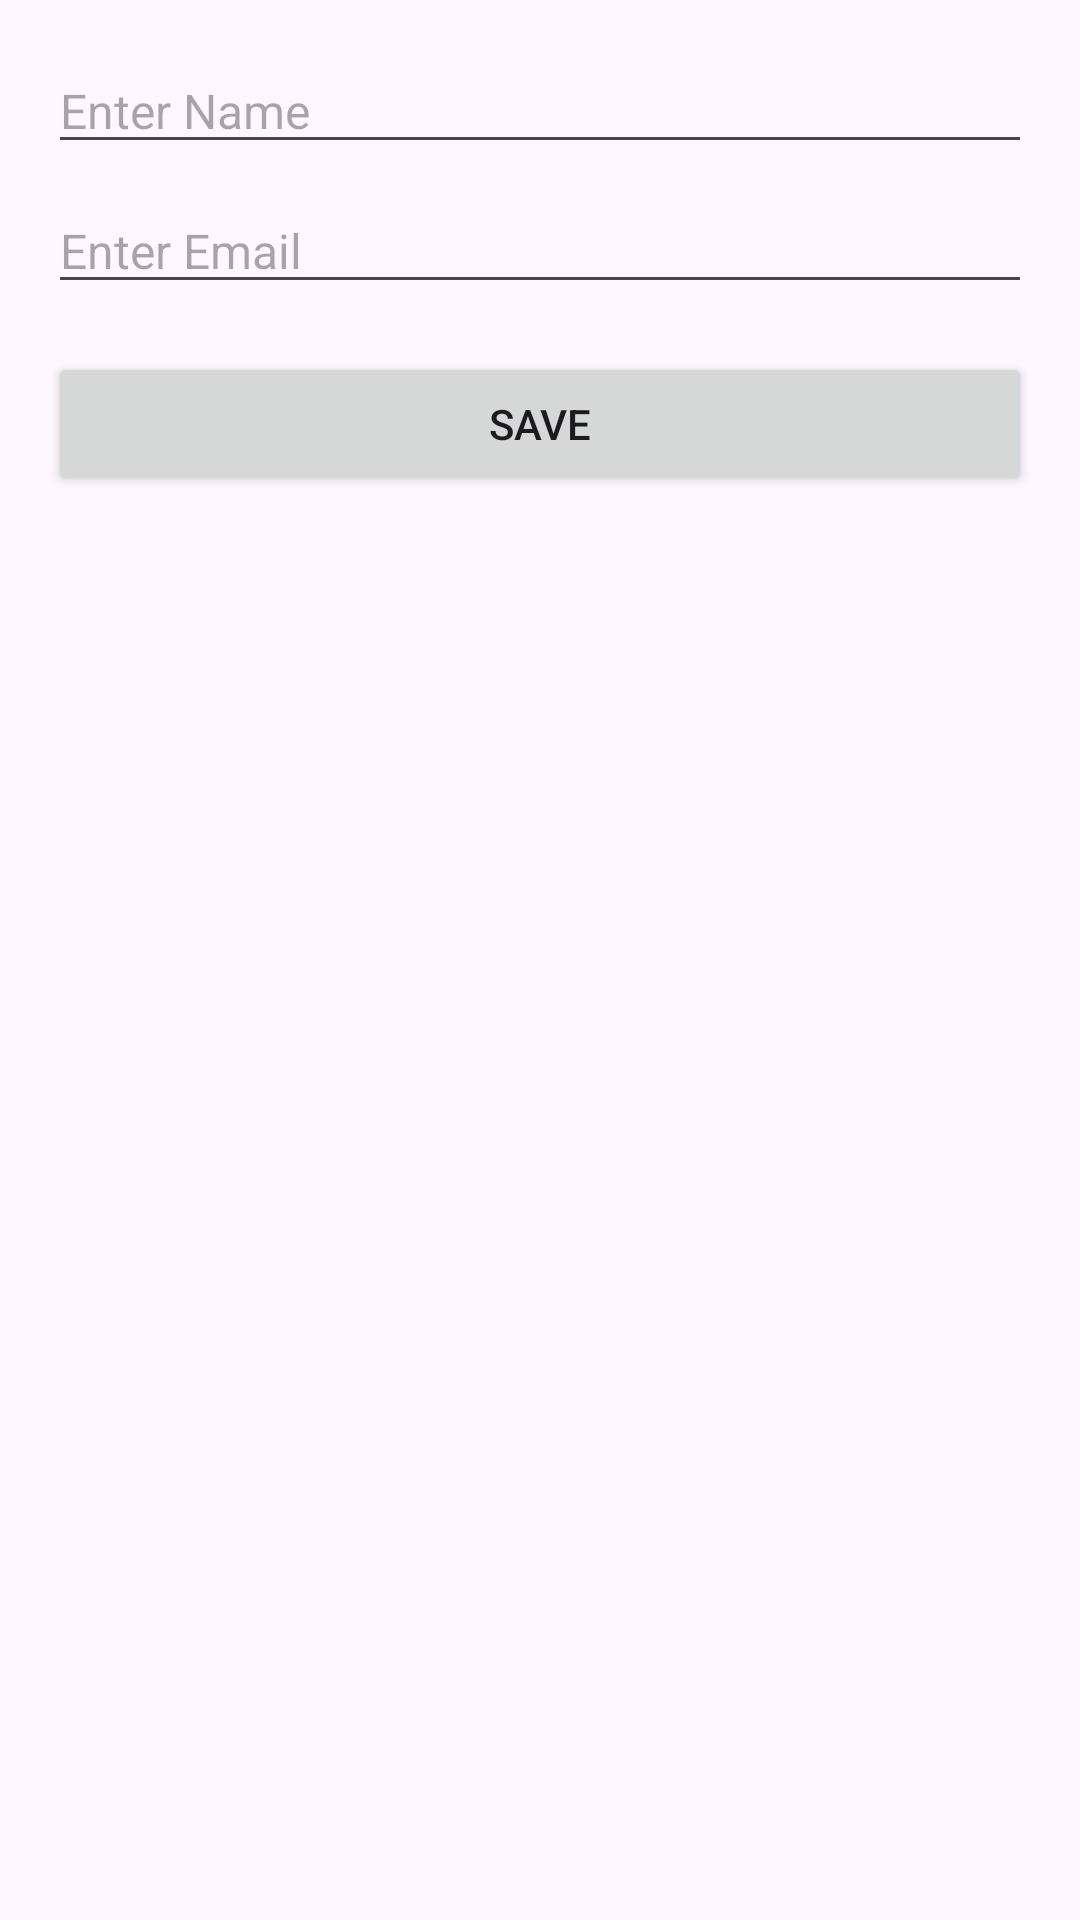

Write the Android layout XML for this screen, with the resource values it uses.
<!-- AndroidManifest.xml: application theme Theme.SimpleMVVMRecyclerView -->
<!-- res/layout/activity_update_user.xml -->
<?xml version="1.0" encoding="utf-8"?>
<LinearLayout
    xmlns:android="http://schemas.android.com/apk/res/android"
    android:layout_width="match_parent"
    android:layout_height="match_parent"
    android:orientation="vertical"
    android:padding="16dp">

    <EditText
        android:id="@+id/etName"
        android:layout_width="match_parent"
        android:layout_height="wrap_content"
        android:hint="Enter Name"
        android:textSize="16sp" />

    <EditText
        android:id="@+id/etEmail"
        android:layout_width="match_parent"
        android:layout_height="wrap_content"
        android:hint="Enter Email"
        android:textSize="16sp"
        android:layout_marginTop="8dp" />

    <Button
        android:id="@+id/btnSave"
        android:layout_width="match_parent"
        android:layout_height="wrap_content"
        android:text="Save"
        android:layout_marginTop="16dp" />
</LinearLayout>
<!-- resources referenced by this layout -->
<resources>
  <style name="Theme.SimpleMVVMRecyclerView" parent="Base.Theme.SimpleMVVMRecyclerView" />
  <style name="Base.Theme.SimpleMVVMRecyclerView" parent="Theme.Material3.DayNight.NoActionBar">
          
          
      </style>
</resources>
